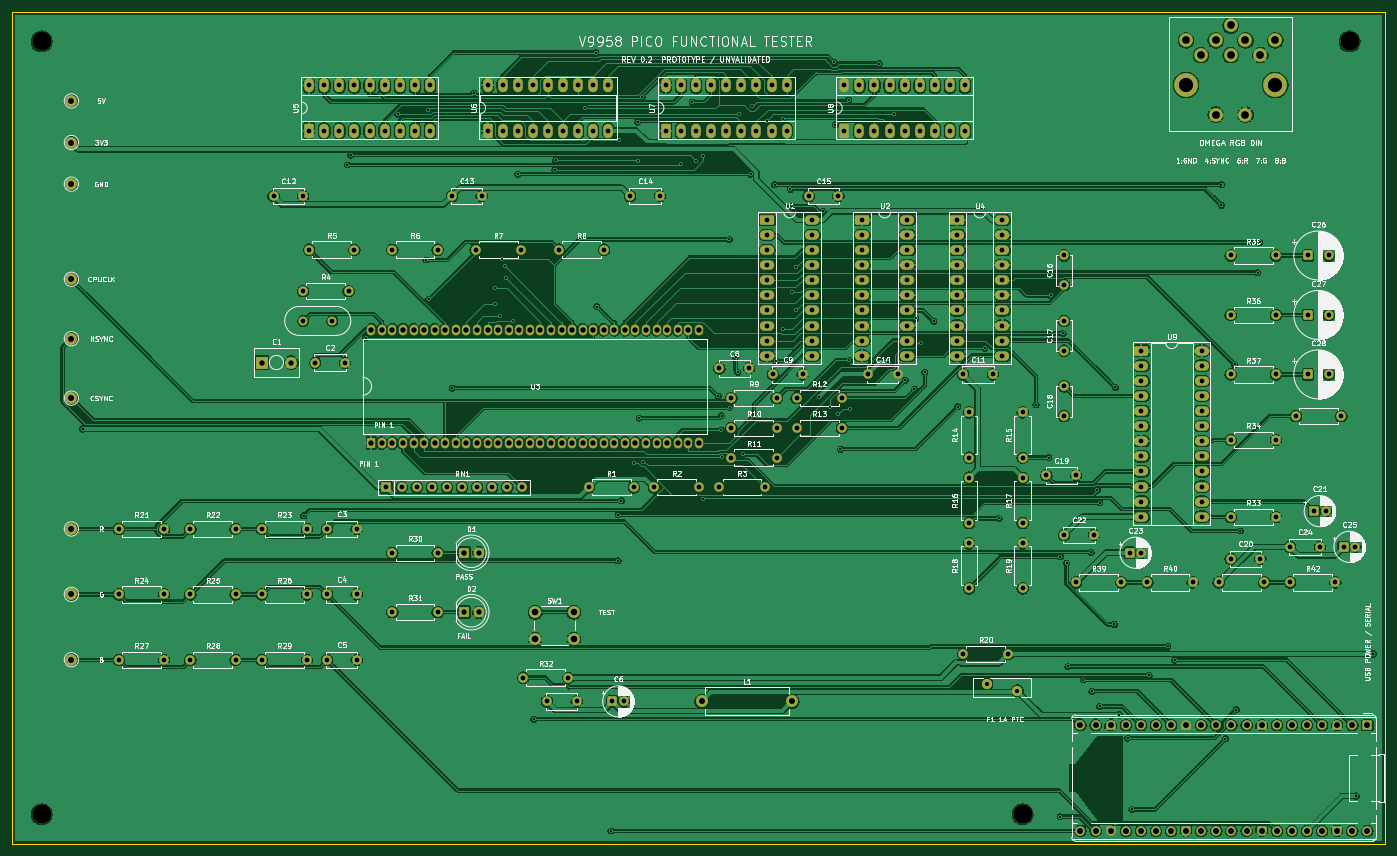
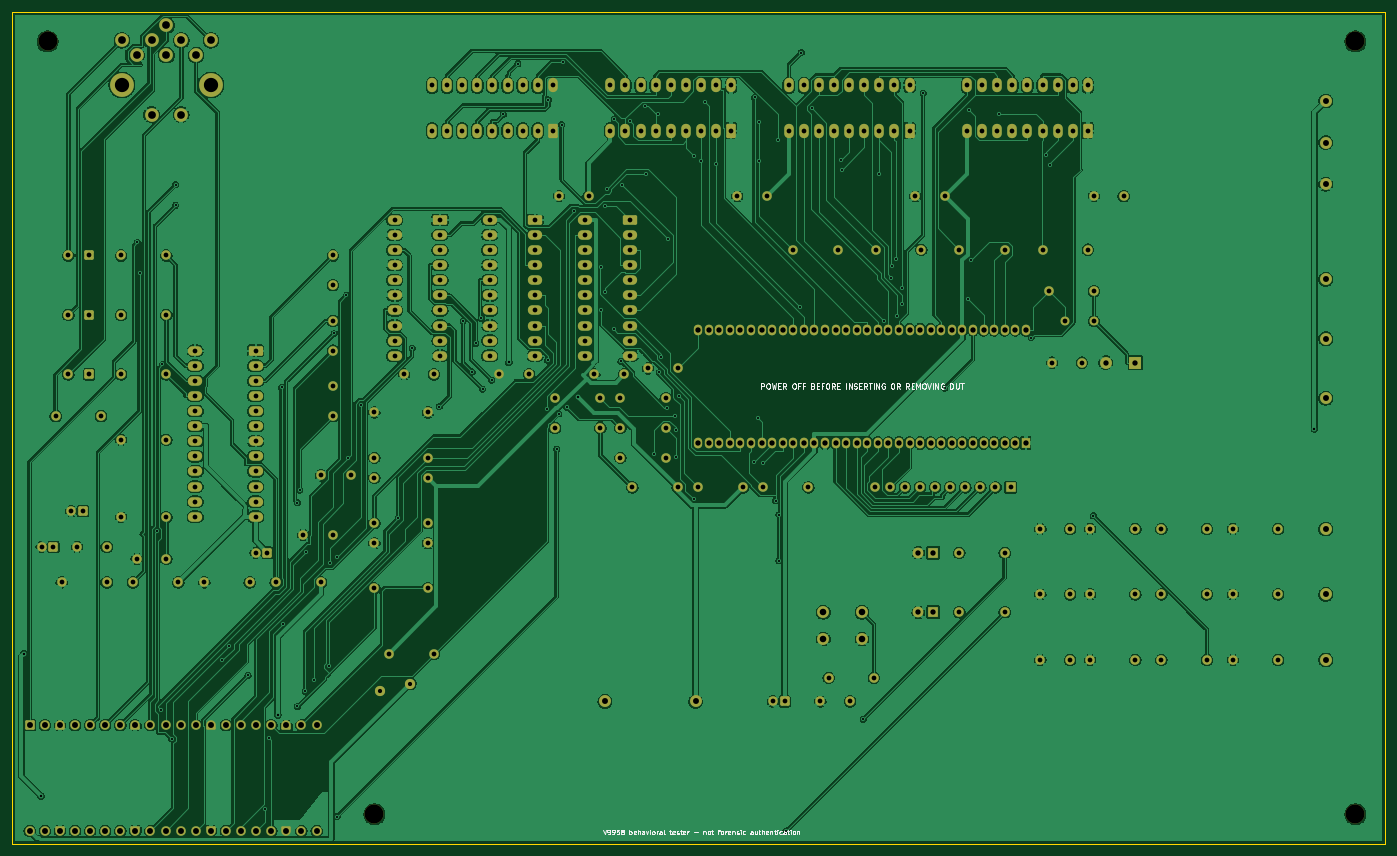
Circuit board: 10 layer files. Board 231.0 x 140.0 mm.
- bottom_copper: V9958-Tester-B_Cu.gbl (517736 bytes)
- bottom_mask: V9958-Tester-B_Mask.gbs (16731 bytes)
- bottom_silk: V9958-Tester-B_Silkscreen.gbo (38543 bytes)
- outline: V9958-Tester-Edge_Cuts.gm1 (658 bytes)
- top_copper: V9958-Tester-F_Cu.gtl (581781 bytes)
- top_mask: V9958-Tester-F_Mask.gts (16731 bytes)
- top_silk: V9958-Tester-F_Silkscreen.gto (265381 bytes)
- drill: V9958-Tester-NPTH.drl (488 bytes)
- drill: V9958-Tester-PTH.drl (8930 bytes)
- drill: drill-report.txt (965 bytes)

=== bottom_copper: V9958-Tester-B_Cu.gbl (517736 bytes, source omitted) ===
=== bottom_mask: V9958-Tester-B_Mask.gbs (16731 bytes, source omitted) ===
=== bottom_silk: V9958-Tester-B_Silkscreen.gbo (38543 bytes, source omitted) ===
=== outline: V9958-Tester-Edge_Cuts.gm1 ===
%TF.GenerationSoftware,KiCad,Pcbnew,10.0.8-1.fc45app1*%
%TF.CreationDate,2026-11-06T12:02:08+01:00*%
%TF.ProjectId,V9958-Tester,56393935-382d-4546-9573-7465722e6b69,0.2 PROTOTYPE*%
%TF.SameCoordinates,Original*%
%TF.FileFunction,Profile,NP*%
%FSLAX46Y46*%
G04 Gerber Fmt 4.6, Leading zero omitted, Abs format (unit mm)*
G04 Created by KiCad (PCBNEW 10.0.8-1.fc45app1) date 2026-11-06 12:02:08*
%MOMM*%
%LPD*%
G01*
G04 APERTURE LIST*
%TA.AperFunction,Profile*%
%ADD10C,0.050000*%
%TD*%
G04 APERTURE END LIST*
D10*
X0Y0D02*
X231000000Y0D01*
X0Y-140000000D02*
X0Y0D01*
X231000000Y0D02*
X231000000Y-140000000D01*
X231000000Y-140000000D02*
X0Y-140000000D01*
M02*

=== top_copper: V9958-Tester-F_Cu.gtl (581781 bytes, source omitted) ===
=== top_mask: V9958-Tester-F_Mask.gts (16731 bytes, source omitted) ===
=== top_silk: V9958-Tester-F_Silkscreen.gto (265381 bytes, source omitted) ===
=== drill: V9958-Tester-NPTH.drl ===
M48
; DRILL file KiCad 10.0.8-1.fc45app1 date 2026-11-06T12:02:09
; FORMAT={-:-/ absolute / metric / decimal}
; #@! TF.CreationDate,2026-11-06T12:02:09+01:00
; #@! TF.GenerationSoftware,Kicad,Pcbnew,10.0.8-1.fc45app1
; #@! TF.FileFunction,NonPlated,1,2,NPTH
FMAT,2
METRIC
; #@! TA.AperFunction,NonPlated,NPTH,ComponentDrill
T1C2.400
; #@! TA.AperFunction,NonPlated,NPTH,ComponentDrill
T2C3.200
%
G90
G05
T1
X197.5Y-12.3
X212.5Y-12.3
T2
X5.0Y-5.0
X5.0Y-135.0
X170.0Y-135.0
X225.0Y-5.0
M30

=== drill: V9958-Tester-PTH.drl (8930 bytes, source omitted) ===
=== drill: drill-report.txt (965 bytes, source withheld) ===
